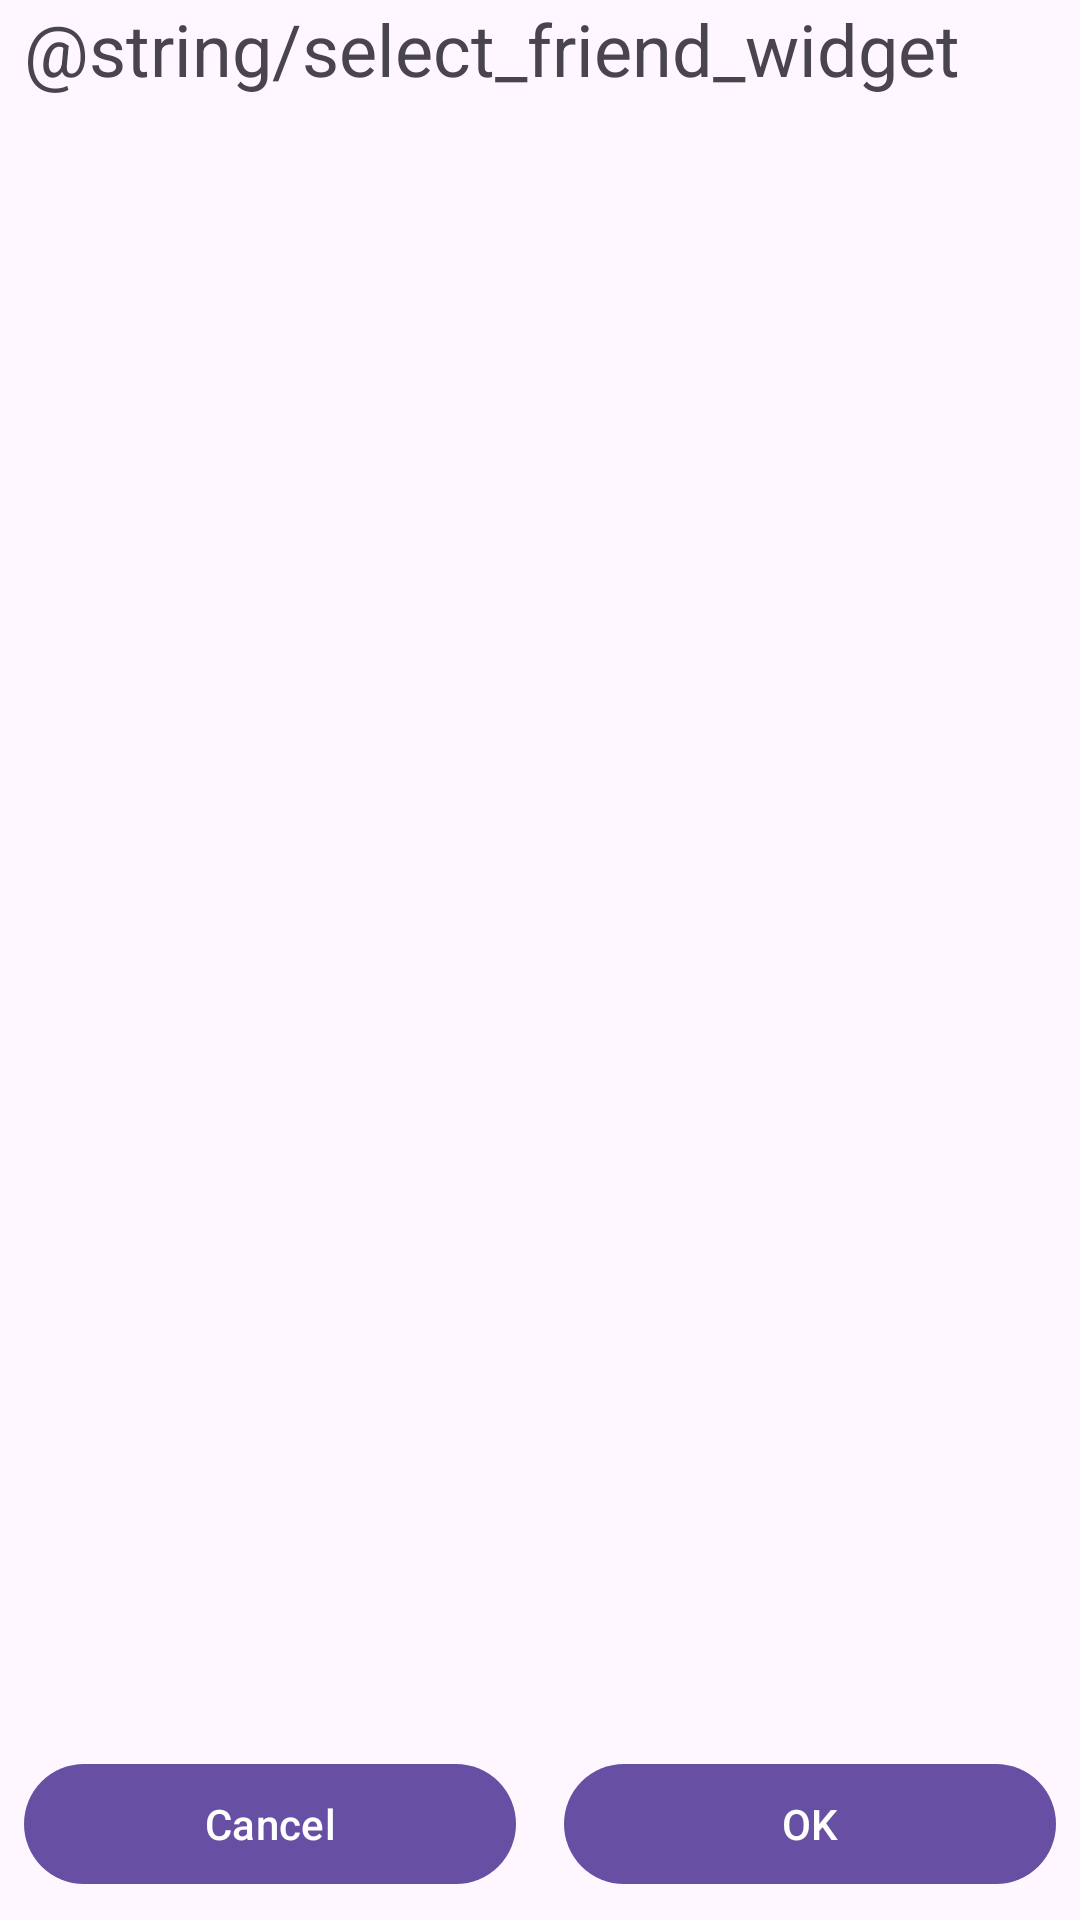

Layout XML and referenced resources for this Android screen:
<!-- AndroidManifest.xml: application theme Theme.NowPlaying -->
<!-- res/layout/small_friend_listening_widget_configure.xml -->
<?xml version="1.0" encoding="utf-8"?>
<LinearLayout xmlns:android="http://schemas.android.com/apk/res/android"
    xmlns:tools="http://schemas.android.com/tools"
    android:id="@+id/main"
    android:layout_width="match_parent"
    android:layout_height="match_parent"
    android:orientation="vertical">

    <TextView
        android:id="@+id/select_friend_text"
        android:layout_width="wrap_content"
        android:layout_height="wrap_content"
        android:paddingStart="8dp"
        android:text="@string/select_friend_widget"
        android:textAppearance="@style/TextAppearance.AppCompat.Display1"
        android:textSize="24sp" />

    <androidx.recyclerview.widget.RecyclerView
        android:id="@+id/friends_recycler_view"
        android:layout_width="match_parent"
        android:layout_height="0dp"
        android:layout_weight="1"
        tools:listitem="@layout/friends_list_item" />

    <LinearLayout
        android:layout_width="match_parent"
        android:layout_height="wrap_content"
        android:orientation="horizontal"
        android:gravity="end">

        <Button
            android:id="@+id/cancel_button"
            android:layout_width="0dp"
            android:layout_height="wrap_content"
            android:layout_margin="8dp"
            android:layout_weight="1"
            android:text="@android:string/cancel" />

        <Button
            android:id="@+id/save_button"
            android:layout_width="0dp"
            android:layout_height="wrap_content"
            android:layout_margin="8dp"
            android:layout_weight="1"
            android:text="@android:string/ok" />
    </LinearLayout>
</LinearLayout>
<!-- res/layout/friends_list_item.xml (included above) -->
<?xml version="1.0" encoding="utf-8"?>
<LinearLayout xmlns:android="http://schemas.android.com/apk/res/android"
    xmlns:app="http://schemas.android.com/apk/res-auto"
    android:layout_width="match_parent"
    android:layout_height="wrap_content"
    android:orientation="horizontal"
    android:padding="8dp"
    android:gravity="center_vertical">

    <ImageView
        android:id="@+id/friend_image"
        android:layout_width="50dp"
        android:layout_height="50dp"
        android:scaleType="centerCrop"
        android:src="@drawable/baseline_account_circle_24"
    android:outlineProvider="background" />

    <TextView
        android:id="@+id/friend_name"
        android:layout_width="wrap_content"
        android:layout_height="wrap_content"
        android:layout_marginStart="8dp"
        android:gravity="center"
        android:maxLines="1"
        android:text="@string/friend_name"
        android:textAppearance="@style/TextAppearance.AppCompat.Body2"
        android:textSize="14sp"
        android:textStyle="bold" />

</LinearLayout>
<!-- resources referenced by this layout -->
<resources>
  <style name="Theme.NowPlaying" parent="Theme.Material3.DayNight.NoActionBar" />
</resources>
